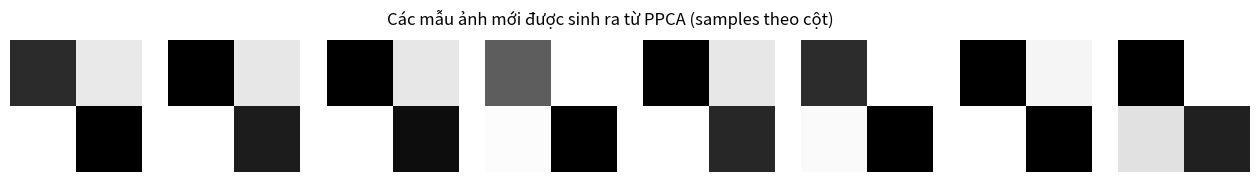

The script that saved this image:
import numpy as np
import matplotlib.pyplot as plt

# Hàm sinh dữ liệu thực: ảnh 2x2 với pattern nhất định.
def generate_real_images(num_samples=1000):
    """
    Sinh ảnh 2x2 với các mẫu:
      - Góc trên trái và dưới phải: giá trị tối (0-100)
      - Góc trên phải và dưới trái: giá trị sáng (150-180)
    Các giá trị được chuẩn hóa về [0, 1]
    
    Trả về:
      Một mảng có kích thước (4, num_samples), mỗi cột là một mẫu ảnh 2x2 (đã flattened).
    """
    dataset = []
    for _ in range(num_samples):
        dark_value_1 = np.random.randint(0, 100)
        dark_value_2 = np.random.randint(max(0, dark_value_1 - 50), min(100, dark_value_1 + 50))
        bright_value_1 = np.random.randint(150, 180)
        bright_value_2 = np.random.randint(150, 180)
        pixel_array = np.array([
            [dark_value_1, bright_value_1],
            [bright_value_2, dark_value_2]
        ], dtype=np.float32) / 255.0
        # Lưu ý: Ảnh flattened có dạng (4,)
        dataset.append(pixel_array.flatten())
    # Ban đầu dataset có shape (num_samples, 4); chuyển về (4, num_samples)
    return np.array(dataset).T

# --- Bước 1: Sinh tập dữ liệu thực ---
real_images = generate_real_images(num_samples=1000)
# Mỗi sample là 1 cột, tổng số chiều của mẫu là D (ở đây D=4)
print("Shape của tập dữ liệu thực:", real_images.shape)  # Sẽ in (4, 1000)
D = real_images.shape[0]     # Số chiều của mỗi mẫu (4)
N = real_images.shape[1]     # Số mẫu (1000)

# --- Bước 2: Tính trung bình (μ) của dữ liệu ---
# Với dữ liệu theo cột, trung bình tính theo các cột -> axis=1 cho mỗi biến.
mu = np.mean(real_images, axis=1)      # shape: (4,)
# Chuyển mu về dạng cột để thuận tiện cho các phép tính sau.
mu = mu.reshape(D, 1)

# --- Bước 3: Tính ma trận hiệp phương sai (sau khi trừ trung bình) ---
X_centered = real_images - mu          # mỗi cột trừ đi vector trung bình
# Vì mỗi hàng là một biến và mỗi cột là một mẫu, np.cov với rowvar=True (mặc định) là phù hợp.
cov = np.cov(X_centered)
# Kích thước cov: (4, 4)

# --- Bước 4: Phân rã giá trị riêng của ma trận hiệp phương sai ---
eigenvalues, eigenvectors = np.linalg.eigh(cov)
# Sắp xếp theo thứ tự giảm dần:
sorted_indices = np.argsort(eigenvalues)[::-1]
eigenvalues = eigenvalues[sorted_indices]
eigenvectors = eigenvectors[:, sorted_indices]

# --- Bước 5: Ước lượng tham số PPCA ---
latent_dim = 2   # Số chiều của không gian latent (m)
m = latent_dim
if m < D:
    # Ước lượng nhiễu sigma2: lấy trung bình của các giá trị riêng không được giữ lại (từ m+1 đến D)
    sigma2 = np.mean(eigenvalues[m:])
else:
    sigma2 = 0.0

# Tính ma trận B theo công thức PPCA:
# B = U_m * sqrt(Λ_m - σ^2 I)
# eigenvectors[:, :m] có kích thước (D, m)
# np.sqrt(eigenvalues[:m] - sigma2) có kích thước (m,)
B = eigenvectors[:, :m] * np.sqrt(eigenvalues[:m] - sigma2)

print("Kích thước của B:", B.shape)
print("Trung bình mu:\n", mu)
print("Giá trị nhiễu sigma^2:", sigma2)

# --- Bước 6: Sinh dữ liệu mới với PPCA ---
def generate_ppca_samples(num_samples=5, add_noise=False):
    """
    Sinh các mẫu mới theo PPCA:
      x_new = μ + B z + (optionally) nhiễu Gaussian với phương sai σ².
      
    Trả về dữ liệu dạng (D, num_samples), mỗi cột là một mẫu mới.
    """
    # Với dữ liệu theo cột, lấy mẫu z với kích thước (m, num_samples)
    z = np.random.randn(m, num_samples)   # N(0, I)
    # Dữ liệu mới: x = mu + B*z (với mu có dạng (D,1) và B có (D, m))
    generated = mu + np.dot(B, z)           # Kết quả có shape (D, num_samples)
    if add_noise and sigma2 > 0:
        noise = np.random.randn(D, num_samples) * np.sqrt(sigma2)
        generated += noise
    return generated

# Sinh một số mẫu mới (ở đây thêm nhiễu để thấy rõ hiệu ứng của PPCA)
new_samples = generate_ppca_samples(num_samples=8, add_noise=True)

# --- Bước 7: Hiển thị các mẫu ảnh 2x2 được sinh ra ---
fig, axes = plt.subplots(1, 8, figsize=(16, 2))
for i in range(new_samples.shape[1]):  # Duyệt theo cột (mỗi cột là một mẫu)
    img_vec = new_samples[:, i]
    # Chuyển vector (độ dài 4) thành ma trận 2x2
    img = img_vec.reshape(2, 2)
    axes[i].imshow(img, cmap='gray', interpolation='nearest')
    axes[i].axis('off')
plt.suptitle("Các mẫu ảnh mới được sinh ra từ PPCA (samples theo cột)")
plt.show()
